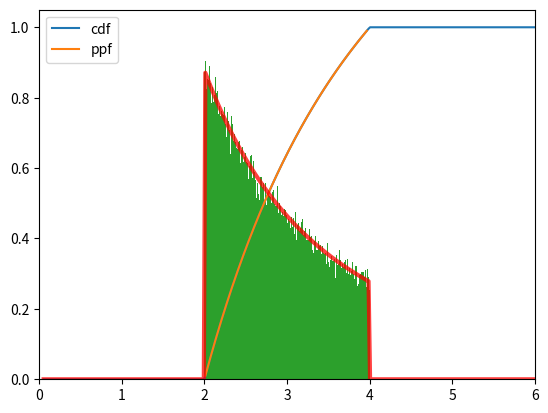
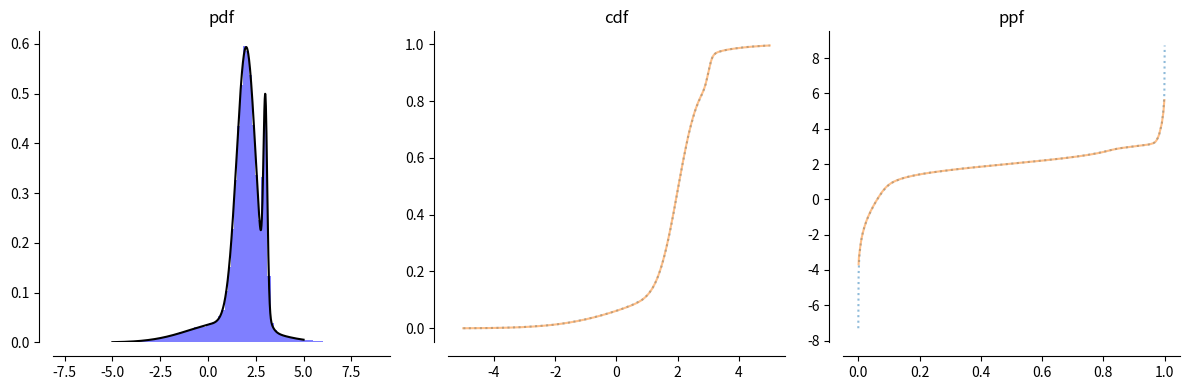

Write Python code to recreate these figures, in order.
import numpy as np
import matplotlib.pyplot as pl
import scipy.stats as st
from numpy import array, exp, cumsum, asarray
from numpy.linalg import norm
from scipy.integrate import quad


def is_distribution(p):
    p = asarray(p)
    return (p >= 0).all() and abs(1 - p.sum()) < 1e-10


def anneal(p, *, invT=None, T=None):
    "p ** (1/T)"
    if T is not None:
        assert invT is None
        invT = 1./T
    p = p ** invT
    p /= p.sum()
    return p


class Max:
    def __init__(self, X, Y):
        self.X = X
        self.Y = Y

    def cdf(self, t):
        return self.X.cdf(t)*self.Y.cdf(t)

    def pdf(self, t):
        X = self.X; Y = self.Y
        #  d/dt[cdf(t)] = d/dt[X.cdf(t)*Y.cdf(t)]
        #               = X.cdf(t)*d/dt[Y.cdf(t)] + d/dt[X.cdf(t)]*Y.cdf(t)
        #               = X.cdf(t)*Y.pdf(t) + X.pdf(t)*Y.cdf(t)
        return X.pdf(t)*Y.cdf(t) + X.cdf(t)*Y.pdf(t)

    def ppf(self, u):
        raise ValueError('no closed form for ppf(max(X,Y))')

    def rvs(self, size):
        return np.maximum(self.X.rvs(size), self.Y.rvs(size))


class _BruteForce:
    """
    Base class for tabular representation of a distribution

      p(x) ∝ score(x).

    where score(x) > 0 for all x ∈ domain.

    """

    def __init__(self):
        self.Z = np.sum([self.score(x) for x in self.domain()])
        self.P = {x: self.score(x) / self.Z for x in self.domain()}

    def domain(self):
        raise NotImplementedError

    def score(self, x):
        raise NotImplementedError()

    def entropy(self):
        return -np.sum([p * np.log(p) for p in self.P.values() if p != 0])

    def logp(self, x):
        return np.log(self.P[x])


class TruncatedDistribution:
    def __init__(self, d, a, b):
        assert np.all(a <= b), [a, b]
        self.d = d; self.a = a; self.b = b
        self.cdf_b = d.cdf(b)
        self.cdf_a = d.cdf(a)
        self.cdf_w = self.cdf_b - self.cdf_a
    def sf(self, x):
        return 1-self.cdf(x)
    def pdf(self, x):
        return (self.a < x) * (x <= self.b) * self.d.pdf(x) / self.cdf_w
    def rvs(self, size=None):
        u = np.random.uniform(0, 1, size=size)
        return self.ppf(u)
    def ppf(self, u):
        return self.d.ppf(self.cdf_a + u * self.cdf_w)
    def cdf(self, x):
        return np.minimum(1, (self.a < x) * (self.d.cdf(x) - self.cdf_a) / self.cdf_w)
    def mean(self):
        # The truncated mean is unfortunately not analytical
        return quad(lambda x: x * self.pdf(x), self.a, self.b)[0]

        # XXX: The Darth Vader only applies to positive random variables
        # http://thirdorderscientist.org/homoclinic-orbit/2013/6/25/the-darth-vader-rule-mdash-or-computing-expectations-using-survival-functions
        # https://content.sciendo.com/view/journals/tmmp/52/1/article-p53.xml
#        return quad(self.sf, self.a, self.b)[0] + self.a


def show_distr(D, a, b, resolution=1000):
    xs = np.linspace(a, b, resolution)
    us = np.linspace(0, 1, resolution)
    fig, ax = pl.subplots(figsize=(12,4), ncols=3)

    if hasattr(D, 'pdf'):
        ax[0].plot(xs, D.pdf(xs))
        ax[0].set_ylabel('f(x)')
        ax[0].set_xlabel('x')
        ax[0].set_title('probability density function')
        ax[0].set_xlim(a, b)

    ax[1].plot(xs, D.cdf(xs))
    ax[1].set_ylabel('F(x)')
    ax[1].set_xlabel('x')
    ax[1].set_title('cumulative distribution function')
    ax[1].set_xlim(a, b)


    if hasattr(D, 'ppf'):
        ax[2].plot(us, D.ppf(us))
        ax[2].set_ylabel('$F^{-1}(u)$')
        ax[2].set_xlabel('u')
        ax[2].set_xlim(0, 1)
        ax[2].set_title('quantile function')

    fig.tight_layout()

    for a in ax:
        # Move left and bottom spines outward by 10 points
        a.spines['left'].set_position(('outward', 10))
        a.spines['bottom'].set_position(('outward', 10))
        # Hide the right and top spines
        a.spines['right'].set_visible(False)
        a.spines['top'].set_visible(False)
        # Only show ticks on the left and bottom spines
        a.yaxis.set_ticks_position('left')
        a.xaxis.set_ticks_position('bottom')

    return ax


def compare_samples_to_distr(D, samples, a, b, bins):

    fig, ax = pl.subplots(figsize=(12,4), ncols=3)

    ax[0].hist(samples, bins=bins, color='b', alpha=0.5, density=True,
               label='histogram')

    xs = np.linspace(a, b, 1000)
    ax[0].plot(xs, D.pdf(xs), c='k')
    ax[0].set_title('pdf')

    E = Empirical(samples)

    ax[1].plot(xs, E.cdf(xs), alpha=0.5, linestyle=':')
    ax[1].plot(xs, D.cdf(xs), alpha=0.5)
    ax[1].set_title('cdf')

    us = np.linspace(0, 1, 1000)
    ax[2].plot(us, E.ppf(us), alpha=0.5, linestyle=':')
    ax[2].plot(us, [D.ppf(u) for u in us], alpha=0.5)
    ax[2].set_title('ppf')

    for a in ax:
        # Move left and bottom spines outward by 10 points
        a.spines['left'].set_position(('outward', 10))
        a.spines['bottom'].set_position(('outward', 10))
        # Hide the right and top spines
        a.spines['right'].set_visible(False)
        a.spines['top'].set_visible(False)
        # Only show ticks on the left and bottom spines
        a.yaxis.set_ticks_position('left')
        a.xaxis.set_ticks_position('bottom')

    fig.tight_layout()

    return ax


def test_truncated_distribution():
    import matplotlib.pyplot as pl
    import scipy.stats as st
    d = st.lognorm(1.25)

    t = TruncatedDistribution(d, 2, 4)

    print(t.mean(), t.rvs(100_000).mean())

    if 1:
        us = np.linspace(0.01, 0.99, 1000)
        xs = np.linspace(d.ppf(0.01), d.ppf(0.99), 1000)
        pl.plot(xs, t.cdf(xs), label='cdf')
        pl.plot(t.ppf(us), us, label='ppf')
        pl.legend(loc='best')
        pl.xlim(0, 6)
        pl.show()

    if 1:
        pl.hist(t.rvs(100000), density=True, bins=200)
        pl.plot(xs, t.pdf(xs), c='r', lw=3, alpha=0.75)
        pl.xlim(0, 6)
        pl.show()

    if 1:
        us = np.linspace(0.01, 0.99, 100)
        for u in us:
            v = t.cdf(t.ppf(u))
            assert abs(u - v)/abs(u) < 1e-3

    if 1:
        xs = np.linspace(1, 5, 1000)
        for x in xs:
            y = t.ppf(t.cdf(x))
            if t.pdf(x) > 0:
                err = abs(x - y)/abs(x)
                assert err < 1e-3, [err, x, y]


def random_dist(*size):
    """
    Generate a random conditional distribution which sums to one over the last
    dimension of the input dimensions.
    """
    return np.random.dirichlet(np.ones(size[-1]), size=size[:-1])


def random_psd(n):
    return st.wishart.rvs(df=n, scale=np.eye(n)) / n


class Mixture(object):
    """
    Mixture of several densities
    """
    def __init__(self, w, ds):
        w = array(w)
        assert is_distribution(w), \
            'w is not a prob. distribution.'
        self.ds = ds
        self.w = w

    def rvs(self, size=1):
        # sample component
        i = sample(self.w, size=size)
        # sample from component
        return array([self.ds[j].rvs() for j in i])

    def pdf(self, x):
        return sum([d.pdf(x) * w for w, d in zip(self.w, self.ds)])

    def ppf(self, q):
        from scipy.optimize import minimize
        x0 = sum([d.ppf(q) * w for w, d in zip(self.w, self.ds)])
        return minimize(lambda t: np.sum((self.cdf(t) - q)**2), x0).x

    def cdf(self, x):
        return sum([d.cdf(x) * w for w, d in zip(self.w, self.ds)])

    def mean(self):
        return sum([d.mean() * w for w, d in zip(self.w, self.ds)])


def spherical(size):
    "Generate random vector from spherical Gaussian."
    x = np.random.normal(0, 1, size=size)
    x /= norm(x, 2)
    return x



# TODO: Should we create a class to represent this data with this the fit
# method?  This should really be the MLE of some sort of distrbution.  What
# distribution is it?  I suppose it is nonparametric in the same sense that
# Kaplan-Meier is nonparametric (In fact, KM generalizes this estimator to
# support censored response).
# TODO: That same class would probably have the defacto mean/std estimators.
class Empirical:
    """
    Empirical CDF of data `a`, returns function which makes values to their
    cumulative probabilities.

     >>> g = cdf([5, 10, 15])

    Evaluate the CDF at a few points

     >>> g([5,9,13,15,100])
     array([0.33333333, 0.33333333, 0.66666667, 1.        , 1.        ])


    Check that ties are handled correctly

     >>> g = cdf([5, 5, 15])

     The value p(x <= 5) = 2/3

     >>> g([0, 5, 15])
     array([0.        , 0.66666667, 1.        ])

    The auantile function should be the inverse of the cdf.

      >>> g = cdf([-1, 5, 5, 15])
      >>> g.quantile(np.linspace(0, 1, 10))
      array([-1, -1, -1,  5,  5,  5,  5,  5,  5, 15])

    """

    def __init__(self, x):
        self.x = x = np.array(x, copy=True)
        [self.n] = x.shape
        self.x.sort()

    def __call__(self, z):
        return self.x.searchsorted(z, 'right') / self.n

    cdf = __call__

    def sf(self, z):
        return 1-self.cdf(z)

    def conditional_mean(self, a, b):
        "E[T | a <= T < b]"
        m = 0.0; n = 0.0
        for i in range(self.x.searchsorted(a, 'right'),
                       self.x.searchsorted(b, 'left')):
            m += self.x[i]
            n += 1
        return m / n if n > 0 else np.inf

    def quantile(self, q):
        # TODO: this could be made fastet given that x is already sorted.
        assert np.all((0 <= q) & (q <= 1))
        return np.quantile(self.x, q, interpolation='lower')

    def plot(self):
        pl.plot(self.x, self.cdf(self.x))

    ppf = quantile

cdf = Empirical


def sample(w, size=None, u=None):
    """
    Uses the inverse CDF method to return samples drawn from an (unnormalized)
    discrete distribution.
    """
    c = cumsum(w)
    if u is None:
        u = np.random.uniform(0,1,size=size)
    return c.searchsorted(u * c[-1])


def log_sample(w):
    "Sample from unnormalized log-distribution."
    a = np.array(w, dtype=float)
    a -= a.max()
    exp(a, out=a)
    return sample(a)


def test_mixture():

    d = [st.norm(1, 2), st.norm(2, .5), st.norm(3, .1)]

    w = np.array([.2, .7, .1])

    D = Mixture(w, d)

    S = D.rvs(100_000)

    assert abs(D.mean() - S.mean()) < 0.005

    a, b = -5, 5

    compare_samples_to_distr(D, S, a, b, bins=100)
    pl.show()

#    if 1:
#        us = np.linspace(0.01, 0.99, 100)
#        for u in us:
#            v = D.cdf(D.ppf(u))
#            err = abs(u - v)/abs(u)
#            assert err < 1e-3, err
#
#    if 1:
#        xs = np.linspace(a, b, 100)
#        for x in xs:
#            y = D.ppf(D.cdf(x))
#            if D.pdf(x) > 0:
#                err = abs(x - y)/abs(x)
#                assert err < 1e-3, [err, x, y]


if __name__ == '__main__':
    test_truncated_distribution()
    test_mixture()
